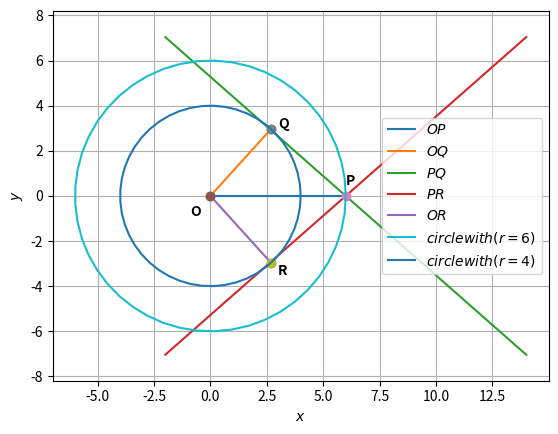

Write the Python code that produced this figure.
# -*- coding: utf-8 -*-
"""assignment3.ipynb

Automatically generated by Colaboratory.

Original file is located at
    https://colab.research.google.com/drive/1DAAmk3YM2oEi5vpgcG7cBX4yL46ZXrxG
"""

import numpy as np


def dir_vec(A,B):
  return B-A

def norm_vec(A,B):
  return np.matmul(omat, dir_vec(A,B))

#Generate line points
#def line_gen(A,B):
#  len =10
#  dim = A.shape[0]
#  x_AB = np.zeros((dim,len))
#  lam_1 = np.linspace(0,1,len)
#  for i in range(len):
#    temp1 = A + lam_1[i]*(B-A)
#    x_AB[:,i]= temp1.T
#  return x_AB

#Generate line intercepts
def line_icepts(n,c):
  e1 = np.array([1,0]) 
  e2 = np.array([0,1]) 
  A = c*e1/(n@e1)
  B = c*e2/(n@e2)
  return A,B

#Generate line points
def line_dir_pt(m,A,k1,k2):
  len =10
  dim = A.shape[0]
  x_AB = np.zeros((dim,len))
  lam_1 = np.linspace(k1,k2,len)
  for i in range(len):
    temp1 = A + lam_1[i]*m
    x_AB[:,i]= temp1.T
  return x_AB
#Generate line points

def line_norm_eq(n,c,k):
  len =10
  dim = n.shape[0]
  m = omat@n
  m = m/np.linalg.norm(m)
#  x_AB = np.zeros((dim,2*len))
  x_AB = np.zeros((dim,len))
  lam_1 = np.linspace(k[0],k[1],len)
#  print(lam_1)
#  lam_2 = np.linspace(0,k2,len)
  if c==0:
    for i in range(len):
      temp1 = lam_1[i]*m
      x_AB[:,i]= temp1.T
  else:
    A,B = line_icepts(n,c)
    for i in range(len):
      temp1 = A + lam_1[i]*m
      x_AB[:,i]= temp1.T
#    temp2 = B + lam_2[i]*m
#    x_AB[:,i+len]= temp2.T
  return x_AB

#def line_dir_pt(m,A, dim):
#  len = 10
#  dim = A.shape[0]
#  x_AB = np.zeros((dim,len))
#  lam_1 = np.linspace(0,10,len)
#  for i in range(len):
#    temp1 = A + lam_1[i]*m
#    x_AB[:,i]= temp1.T
#  return x_AB


#Generate line points
def line_gen(A,B):
  len =10
  x_AB = np.zeros((2,len))
  lam_1 = np.linspace(0,1,len)
  for i in range(len):
    temp1 = A + lam_1[i]*(B-A)
    x_AB[:,i]= temp1.T
  return x_AB

#Foot of the Altitude
def alt_foot(A,B,C):
  m = B-C
  n = np.matmul(omat,m) 
  N=np.vstack((m,n))
  p = np.zeros(2)
  p[0] = m@A 
  p[1] = n@B
  #Intersection
  P=np.linalg.inv(N.T)@p
  return P

#Intersection of two lines
def line_intersect(n1,c1,n2,c2):
  N=np.vstack((n1,n2))
  p = np.array([c1,c2]) 
  #Intersection
  P=np.linalg.inv(N)@p
#  P=np.linalg.inv(N.T)@p
  return P

#Radius and centre of the circumcircle
#of triangle ABC
def ccircle(A,B,C):
  p = np.zeros(2)
  n1 = dir_vec(B,A)
  p[0] = 0.5*(np.linalg.norm(A)**2-np.linalg.norm(B)**2)
  n2 = dir_vec(C,B)
  p[1] = 0.5*(np.linalg.norm(B)**2-np.linalg.norm(C)**2)
  #Intersection
  N=np.vstack((n1,n2))
  O=np.linalg.inv(N)@p
  r = np.linalg.norm(A -O)
  return O,r

#Radius and centre of the incircle
#of triangle ABC
def icentre(A,B,C,k1,k2):
  p = np.zeros(2)
  t = norm_vec(B,C)
  n1 = t/np.linalg.norm(t)
  t = norm_vec(C,A)
  n2 = t/np.linalg.norm(t)
  t = norm_vec(A,B)
  n3 = t/np.linalg.norm(t)
  p[0] = n1@B- k1*n2@C
  p[1] = n2@C- k2*n3@A
  N=np.vstack((n1-k1*n2,n2-k2*n3))
  I=np.matmul(np.linalg.inv(N),p)
  r = n1@(I-B)
  #Intersection
  return I,r

def mult_line(A_I,b_z,k,m):
 for i in range(m):
  if i == 0:
    x = line_norm_eq(A_I[i,:],b_z[i],k[i,:])
  elif i == 1:
    y = line_norm_eq(A_I[i,:],b_z[i],k[i,:])
    z = np.vstack((x[None], y[None]))
  else:
    x = line_norm_eq(A_I[i,:],b_z[i],k[i,:])
    z = np.vstack((z,x[None]))
 return z

dvec = np.array([-1,1]) 
#Orthogonal matrix
omat = np.array([[0,1],[-1,0]])
# -*- coding: utf-8 -*-
"""Assignment3.ipynb

Automatically generated by Colaboratory.

Original file is located at
https://colab.research.google.com/drive/1DAAmk3YM2oEi5vpgcG7cBX4yL46ZXrxG#scrollTo=rdVdvCd1gVFF  
"""

#Code by C.RAMYA TULASI
#May 27,2021
import numpy as np
import matplotlib.pyplot as plt
from numpy import linalg as LA



# -*- coding: utf-8 -*-
"""assignment3.ipynb

Automatically generated by Colaboratory.

Original file is located at
    https://colab.research.google.com/drive/1DAAmk3YM2oEi5vpgcG7cBX4yL46ZXrxG
"""

import numpy as np


def dir_vec(A,B):
  return B-A

def norm_vec(A,B):
  return np.matmul(omat, dir_vec(A,B))

#Generate line points
#def line_gen(A,B):
#  len =10
#  dim = A.shape[0]
#  x_AB = np.zeros((dim,len))
#  lam_1 = np.linspace(0,1,len)
#  for i in range(len):
#    temp1 = A + lam_1[i]*(B-A)
#    x_AB[:,i]= temp1.T
#  return x_AB

#Generate line intercepts
def line_icepts(n,c):
  e1 = np.array([1,0]) 
  e2 = np.array([0,1]) 
  A = c*e1/(n@e1)
  B = c*e2/(n@e2)
  return A,B

#Generate line points
def line_dir_pt(m,A,k1,k2):
  len =10
  dim = A.shape[0]
  x_AB = np.zeros((dim,len))
  lam_1 = np.linspace(k1,k2,len)
  for i in range(len):
    temp1 = A + lam_1[i]*m
    x_AB[:,i]= temp1.T
  return x_AB
#Generate line points

def line_norm_eq(n,c,k):
  len =10
  dim = n.shape[0]
  m = omat@n
  m = m/np.linalg.norm(m)
#  x_AB = np.zeros((dim,2*len))
  x_AB = np.zeros((dim,len))
  lam_1 = np.linspace(k[0],k[1],len)
#  print(lam_1)
#  lam_2 = np.linspace(0,k2,len)
  if c==0:
    for i in range(len):
      temp1 = lam_1[i]*m
      x_AB[:,i]= temp1.T
  else:
    A,B = line_icepts(n,c)
    for i in range(len):
      temp1 = A + lam_1[i]*m
      x_AB[:,i]= temp1.T
#    temp2 = B + lam_2[i]*m
#    x_AB[:,i+len]= temp2.T
  return x_AB

#def line_dir_pt(m,A, dim):
#  len = 10
#  dim = A.shape[0]
#  x_AB = np.zeros((dim,len))
#  lam_1 = np.linspace(0,10,len)
#  for i in range(len):
#    temp1 = A + lam_1[i]*m
#    x_AB[:,i]= temp1.T
#  return x_AB


#Generate line points
def line_gen(A,B):
  len =10
  x_AB = np.zeros((2,len))
  lam_1 = np.linspace(0,1,len)
  for i in range(len):
    temp1 = A + lam_1[i]*(B-A)
    x_AB[:,i]= temp1.T
  return x_AB

#Foot of the Altitude
def alt_foot(A,B,C):
  m = B-C
  n = np.matmul(omat,m) 
  N=np.vstack((m,n))
  p = np.zeros(2)
  p[0] = m@A 
  p[1] = n@B
  #Intersection
  P=np.linalg.inv(N.T)@p
  return P

#Intersection of two lines
def line_intersect(n1,c1,n2,c2):
  N=np.vstack((n1,n2))
  p = np.array([c1,c2]) 
  #Intersection
  P=np.linalg.inv(N)@p
#  P=np.linalg.inv(N.T)@p
  return P

#Radius and centre of the circumcircle
#of triangle ABC
def ccircle(A,B,C):
  p = np.zeros(2)
  n1 = dir_vec(B,A)
  p[0] = 0.5*(np.linalg.norm(A)**2-np.linalg.norm(B)**2)
  n2 = dir_vec(C,B)
  p[1] = 0.5*(np.linalg.norm(B)**2-np.linalg.norm(C)**2)
  #Intersection
  N=np.vstack((n1,n2))
  O=np.linalg.inv(N)@p
  r = np.linalg.norm(A -O)
  return O,r

#Radius and centre of the incircle
#of triangle ABC
def icentre(A,B,C,k1,k2):
  p = np.zeros(2)
  t = norm_vec(B,C)
  n1 = t/np.linalg.norm(t)
  t = norm_vec(C,A)
  n2 = t/np.linalg.norm(t)
  t = norm_vec(A,B)
  n3 = t/np.linalg.norm(t)
  p[0] = n1@B- k1*n2@C
  p[1] = n2@C- k2*n3@A
  N=np.vstack((n1-k1*n2,n2-k2*n3))
  I=np.matmul(np.linalg.inv(N),p)
  r = n1@(I-B)
  #Intersection
  return I,r

def mult_line(A_I,b_z,k,m):
 for i in range(m):
  if i == 0:
    x = line_norm_eq(A_I[i,:],b_z[i],k[i,:])
  elif i == 1:
    y = line_norm_eq(A_I[i,:],b_z[i],k[i,:])
    z = np.vstack((x[None], y[None]))
  else:
    x = line_norm_eq(A_I[i,:],b_z[i],k[i,:])
    z = np.vstack((z,x[None]))
 return z

dvec = np.array([-1,1]) 
#Orthogonal matrix
omat = np.array([[0,1],[-1,0]])
# -*- coding: utf-8 -*-
"""Assignment3.ipynb

Automatically generated by Colaboratory.

Original file is located at
https://colab.research.google.com/drive/1DAAmk3YM2oEi5vpgcG7cBX4yL46ZXrxG#scrollTo=rdVdvCd1gVFF  
"""

#Code by C.RAMYA TULASI
#May 27,2021
import numpy as np
import matplotlib.pyplot as plt
from numpy import linalg as LA

import sys                                          #for path to external scripts
sys.path.insert(0, '/storage/emulated/0/tlc/school/ncert/linman/codes/CoordGeo') 

#lambda 
q = np.array([8/3,0])
m = np.array([0,1])
r = 4
s = np.sqrt(r**2 - (LA.norm(q))**2)/(LA.norm(m))**2
print(s)

#centre and radius of circles
O=np.array([0,0])
r1=6
r2=4
#centre and radius of circles
O=np.array([0,0])
r1=6
r2=4

#Input parameters
O = np.array(([0,0]))
Q = np.array(([2.7,2.98]))
R= np.array(([2.7,-2.98]))
P = np.array(([6,0]))
f = -16
m = np.array(([1,-0.88]))
n = np.array(([1,0.88]))

k1 = 8
k2 = -8
##Generating all lines
x_PQ = line_dir_pt(m,P,k1,k2)
x_PR = line_dir_pt(n,P,k1,k2)
x_OP = line_gen(O,P)
x_OQ = line_gen(O,Q)
x_OR = line_gen(O,R)


#Plotting all lines
plt.plot(x_OP[0,:],x_OP[1,:],label='$OP$')
plt.plot(x_OQ[0,:],x_OQ[1,:],label='$OQ$')
plt.plot(x_PQ[0,:],x_PQ[1,:],label='$PQ$')
plt.plot(x_PR[0,:],x_PR[1,:],label='$PR$')
plt.plot(x_OR[0,:],x_OR[1,:],label='$OR$')



plt.plot(O[0], O[1], 'o')
plt.text(-0.9,-0.9,'O',weight = "bold")
plt.plot(P[0], P[1], 'o')
plt.text(6,0.5,'P',weight = "bold")
plt.plot(Q[0], Q[1], 'o')
plt.text(3,3,'Q', weight = "bold")
plt.plot(R[0], R[1], 'o')
plt.text(3,-3.5,'R', weight = "bold")

tri_coords = np.vstack((Q,R,O)).T
plt.scatter(tri_coords[0,:], tri_coords[1,:])
vert_labels = ['Q','R','O']



#Plotting the first circle of radius 6
c1 = 6
theta1 = np.linspace(0,2*np.pi,50)
x1 = c1*np.cos(theta1)
y1 = c1*np.sin(theta1)

plt.plot(x1,y1,label='$circle with (r=6)$')

#Plotting the second circle of radius 4
c2 = 4
theta2 = np.linspace(0,2*np.pi,50)
x2 = c2*np.cos(theta2)
y2 = c2*np.sin(theta2)

plt.plot(x2,y2,label='$circle with (r=4)$')


plt.xlabel('$x$')
plt.ylabel('$y$')
plt.legend(loc='best')
plt.grid() # minor
plt.axis('equal')
plt.show()

